Image classification data set "data" (PRATHI1504/Pneumonia-Detection-System on GitHub). Class labels (2): normal, pneumonia.

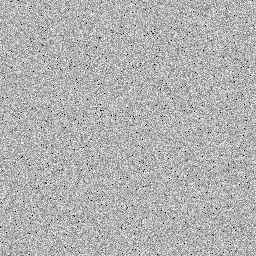
Label: normal

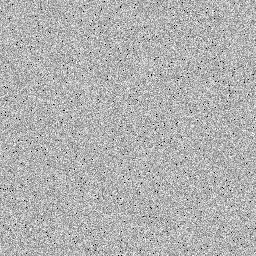
Label: normal

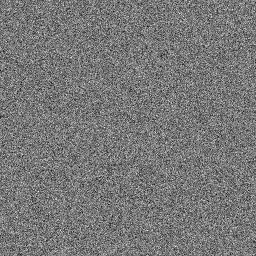
Label: pneumonia

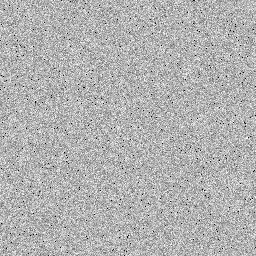
Label: normal

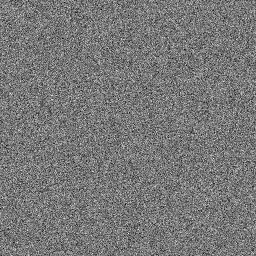
Label: pneumonia

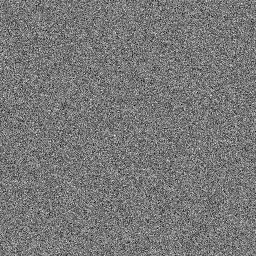
Label: pneumonia
